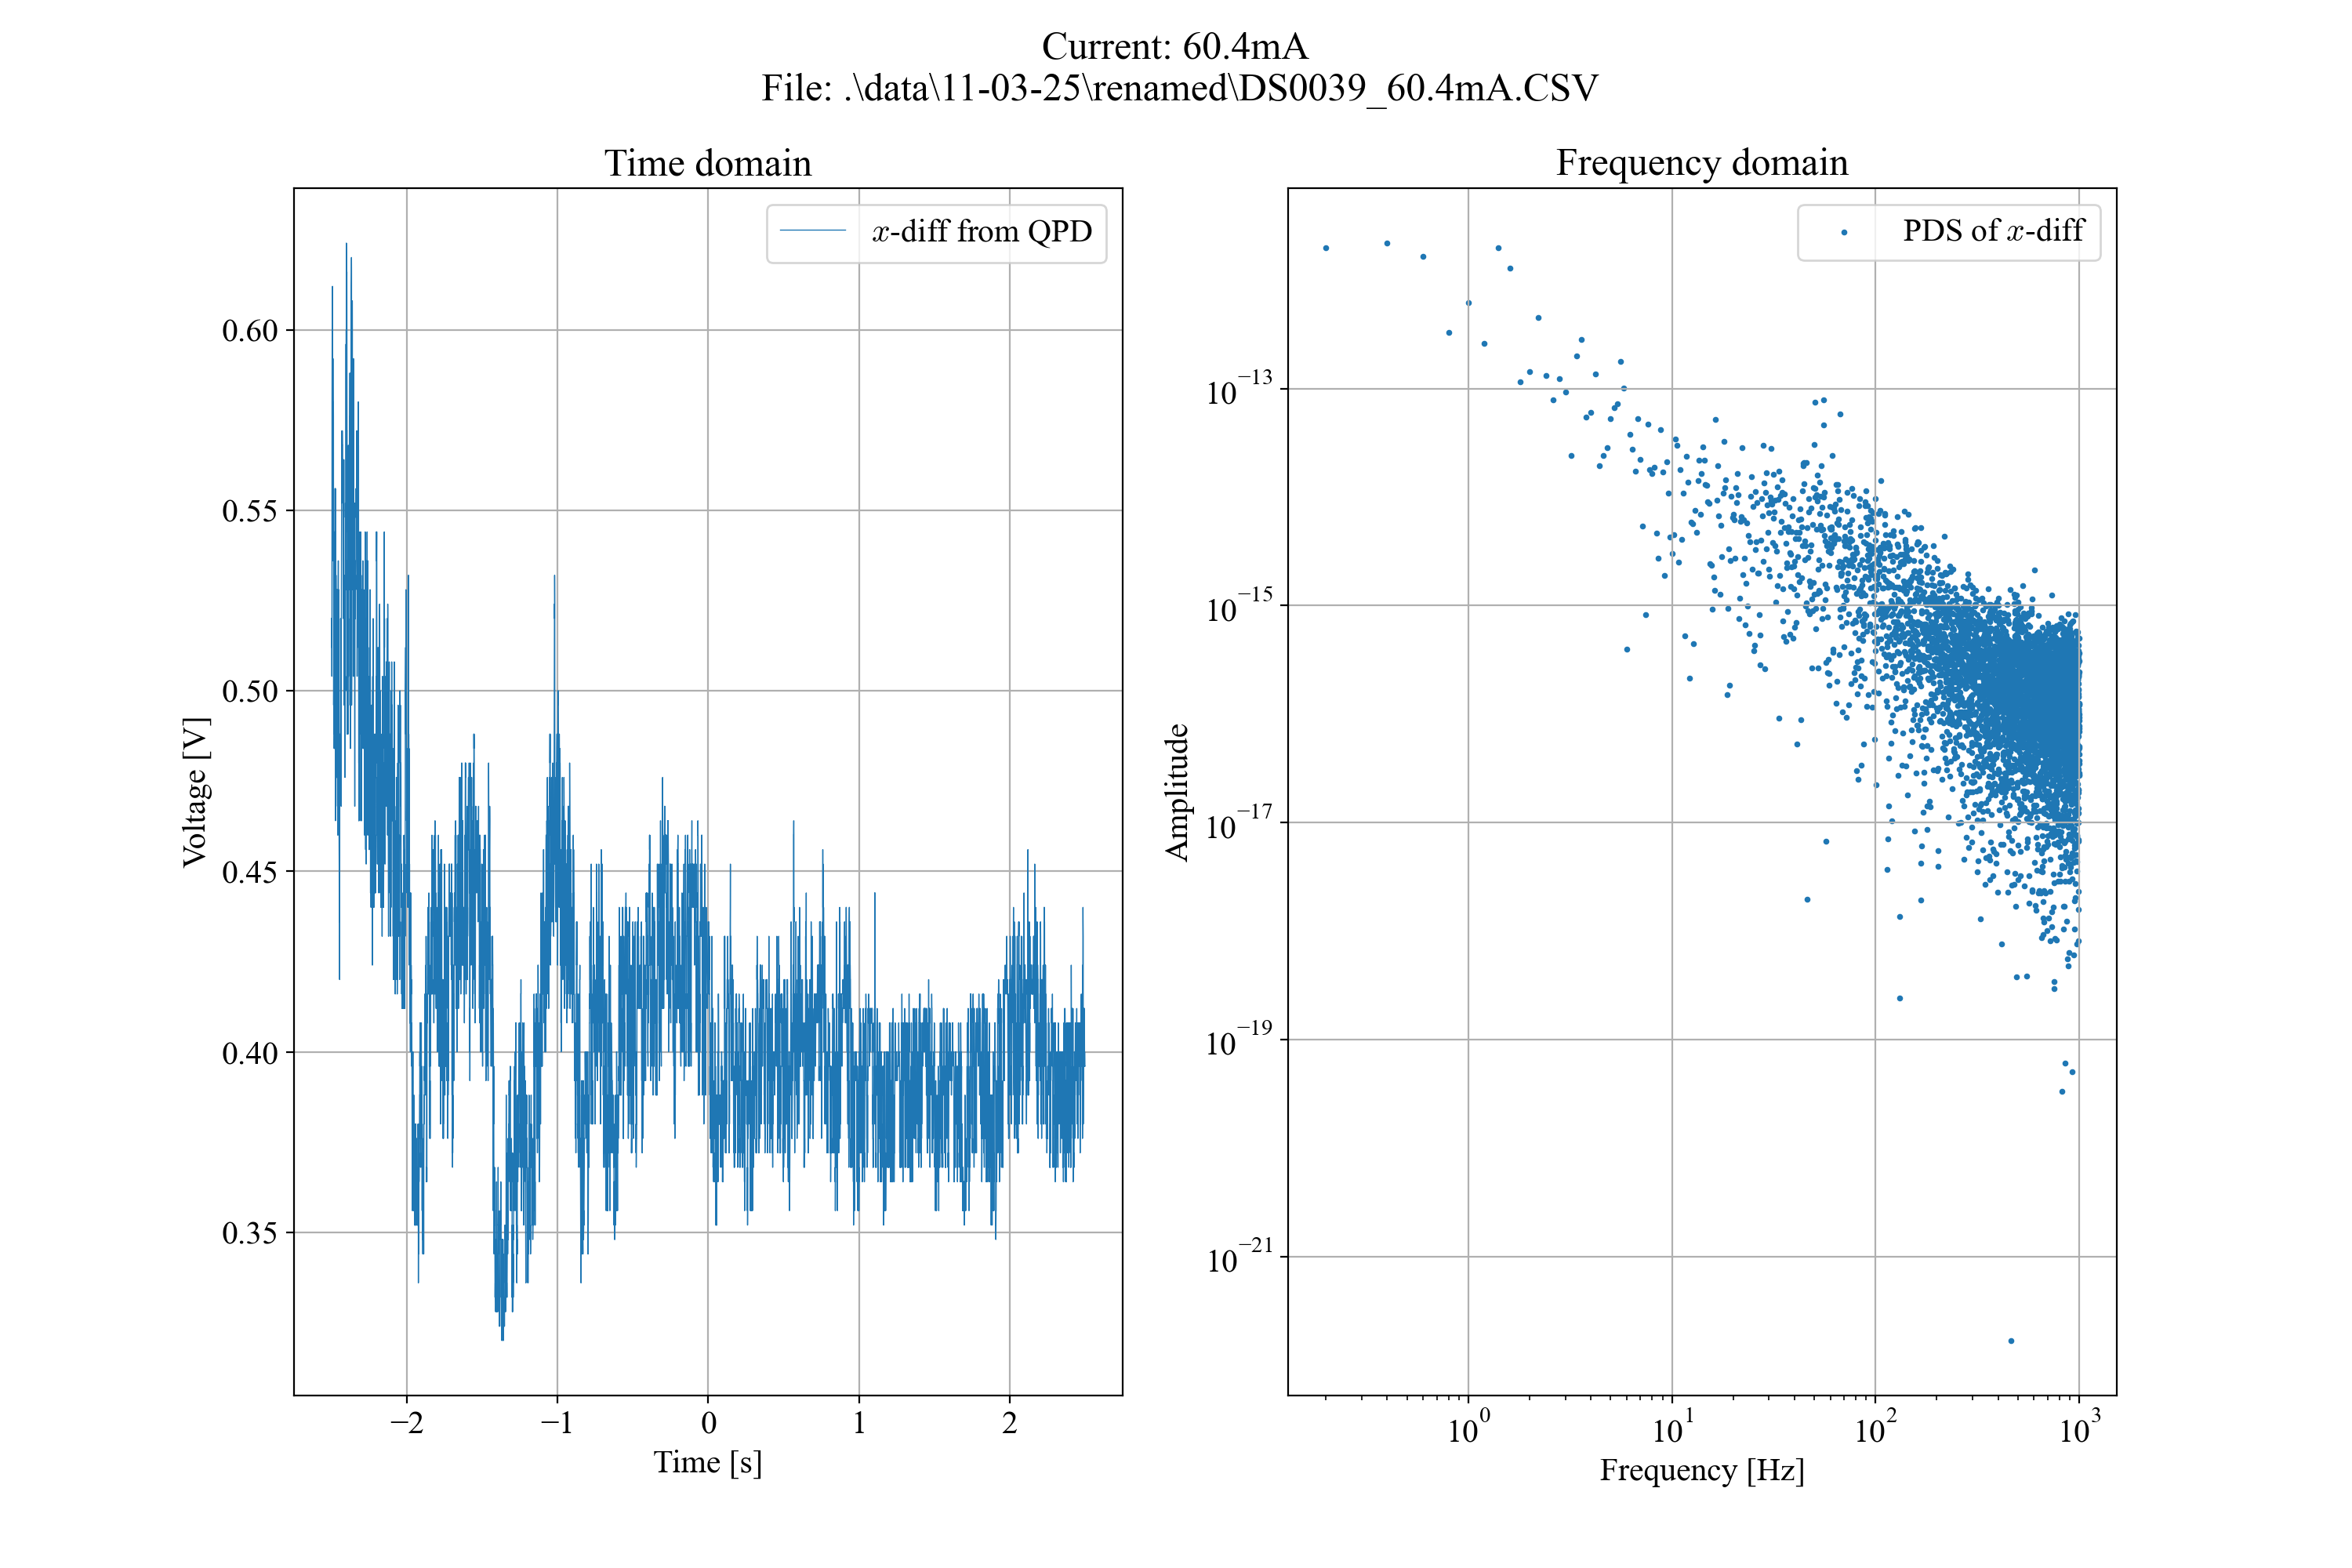

Source data for this figure (header and first rows):
Format, 1.0B, 
Memory Length, 10000, 
IntpDistance, 0, 
Trigger Address, 4999, 
Trigger Level, 3.980E-01, 
Source, CH1, 
Vertical Units, V, 
Vertical Units Div, 0, 
Vertical Units Extend Div, 16, 
Label, , 
Probe Type, 0, 
Probe Ratio, 1.000E+00, 
Vertical Scale, 1.000E-01, 
Vertical Position, -4.160E-01, 
Horizontal Units, S, 
Horizontal Scale, 5.000E-01, 
Horizontal Position, 0.000E+00, 
Horizontal Mode, Roll Mode, 
Display Last Dot Address, 10000, 
Waveform Last Dot Address, 0, 
SincET Mode, Real Time, 
Sampling Period, 5.000E-04, 
Horizontal Old Scale, 5.000E-01, 
Horizontal Old Position, 0.000E+00, 
Firmware, V1.32, 
Mode, Detail, 
Waveform Data, 
-2.500000e+00, 5.20e-01, 
-2.499500e+00, 5.12e-01, 
-2.499000e+00, 5.20e-01, 
-2.498500e+00, 5.04e-01, 
-2.498000e+00, 5.76e-01, 
-2.497500e+00, 5.80e-01, 
-2.497000e+00, 5.96e-01, 
-2.496500e+00, 6.00e-01, 
-2.496000e+00, 6.00e-01, 
-2.495500e+00, 6.12e-01, 
-2.495000e+00, 6.12e-01, 
-2.494500e+00, 6.12e-01, 
-2.494000e+00, 5.76e-01, 
-2.493500e+00, 5.92e-01, 
-2.493000e+00, 5.92e-01, 
-2.492500e+00, 5.80e-01, 
-2.492000e+00, 5.80e-01, 
-2.491500e+00, 5.92e-01, 
-2.491000e+00, 5.36e-01, 
-2.490500e+00, 5.76e-01, 
-2.490000e+00, 5.72e-01, 
-2.489500e+00, 5.80e-01, 
-2.489000e+00, 5.80e-01, 
-2.488500e+00, 5.80e-01, 
-2.488000e+00, 5.76e-01, 
-2.487500e+00, 5.04e-01, 
-2.487000e+00, 4.96e-01, 
-2.486500e+00, 5.00e-01, 
-2.486000e+00, 5.36e-01, 
-2.485500e+00, 5.24e-01, 
-2.485000e+00, 5.20e-01, 
-2.484500e+00, 5.20e-01, 
-2.484000e+00, 5.04e-01, 
-2.483500e+00, 4.84e-01, 
... 9,966 more rows
